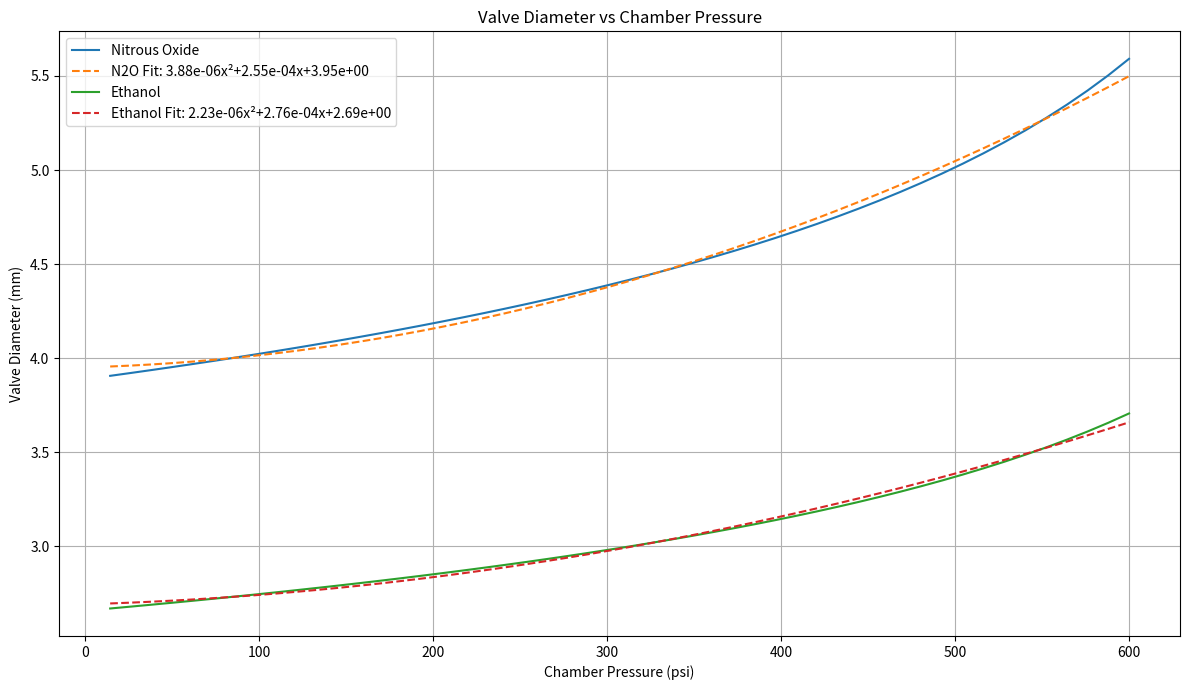

This figure's Python source:
import numpy as np
from scipy.optimize import fsolve
import matplotlib.pyplot as plt
import pandas as pd

# Constants
psi_to_pa = 6894.76
Cd_needle = 0.7
Cd_ball = 1
Cd_manifold = 0.85
Cd_injector = 0.75
n_ball = 3
Cd_effective = Cd_needle * (Cd_ball ** n_ball) * Cd_manifold * Cd_injector

# Fluid properties
density_nitrous = 720  # kg/m^3
viscosity_nitrous = 1.8e-3  # Pa.s
density_ethanol = 789  # kg/m^3
viscosity_ethanol = 1.2e-3  # Pa.s
roughness = 5e-6  # m

# Darcy friction factor
def darcy_friction_factor(Re, roughness, D):
    if Re < 2000:
        return 64 / Re
    elif Re < 4000:
        f_lam = 64 / Re
        f_turb = 0.25 / (np.log10(roughness / (3.7 * D) + 5.74 / Re**0.9))**2
        return (f_lam + f_turb) / 2
    else:
        return 0.25 / (np.log10(roughness / (3.7 * D) + 5.74 / Re**0.9))**2

# Pressure drop function
def pressure_drop_hose(L, D, density, viscosity, Q, n_parallel=1):
    A = np.pi * (D / 2)**2
    velocity = (Q / n_parallel) / (density * A)
    Re = density * velocity * D / viscosity
    f = darcy_friction_factor(Re, roughness, D)
    dP = f * (L / D) * 0.5 * density * velocity**2
    return dP, velocity, Re

# Mass flow solver
def calculate_mass_flow(d_valve, P_inlet_psi, P_chamber_psi, density, L, D, viscosity, branches):
    P_inlet, P_chamber = P_inlet_psi * psi_to_pa, P_chamber_psi * psi_to_pa
    A_valve, Q = np.pi * (d_valve / 2)**2, 0.1
    velocities, Reynolds = [], []

    for iteration in range(50):
        dP_eff = P_inlet - P_chamber
        velocities.clear()
        Reynolds.clear()
        
        for L_seg, D_seg, n in zip(L, D, branches):
            dP, v, Re = pressure_drop_hose(L_seg, D_seg, density, viscosity, Q, n)
            dP_eff -= dP
            velocities.append(v)
            Reynolds.append(Re)
        
        if dP_eff <= 0:
            print("Warning: Negative effective pressure drop encountered.")
            return 0, velocities, Reynolds

        v_valve = Cd_effective * np.sqrt(2 * dP_eff / density)
        Q_new = density * A_valve * v_valve
        velocities.append(v_valve)

        if abs(Q - Q_new) < 1e-5:
            return Q_new, velocities, Reynolds
        Q = Q_new

    print("Warning: Solver did not converge within 50 iterations.")
    return Q, velocities, Reynolds

# Valve diameter solver
def calculate_valve_diameter(target_Q, P_inlet_psi, P_chamber_psi, density, L, D, viscosity, branches):
    initial_guess = 0.005
    solution, = fsolve(lambda d: calculate_mass_flow(d, P_inlet_psi, P_chamber_psi, density, L, D, viscosity, branches)[0] - target_Q,
                       initial_guess)
    return solution

# Hose configuration
hose_lengths_nitrous = [0.5, 0.1524]
hose_diameters_nitrous = [0.00635, 0.00635]
parallel_branches_nitrous = [1, 3]

hose_lengths_ethanol = [.5]
hose_diameters_ethanol = [0.00635]
parallel_branches_ethanol = [1]

P_valve_inlet_psi = 825


# Target mass flows
target_mass_flow_nitrous = 0.467
target_mass_flow_ethanol = 0.233

# Chamber pressures
chamber_pressures = np.linspace(14.5, 600, 50)
results = []

for P_chamber_psi in chamber_pressures:
    d_valve_nitrous = calculate_valve_diameter(target_mass_flow_nitrous, P_valve_inlet_psi, P_chamber_psi,
                                               density_nitrous, hose_lengths_nitrous, hose_diameters_nitrous,
                                               viscosity_nitrous, parallel_branches_nitrous)
    Q_nitrous, velocities_nitrous, _ = calculate_mass_flow(d_valve_nitrous, P_valve_inlet_psi, P_chamber_psi,
                                                           density_nitrous, hose_lengths_nitrous,
                                                           hose_diameters_nitrous, viscosity_nitrous,
                                                           parallel_branches_nitrous)

    d_valve_ethanol = calculate_valve_diameter(target_mass_flow_ethanol, P_valve_inlet_psi, P_chamber_psi,
                                               density_ethanol, hose_lengths_ethanol, hose_diameters_ethanol,
                                               viscosity_ethanol, parallel_branches_ethanol)
    Q_ethanol, velocities_ethanol, _ = calculate_mass_flow(d_valve_ethanol, P_valve_inlet_psi, P_chamber_psi,
                                                           density_ethanol, hose_lengths_ethanol,
                                                           hose_diameters_ethanol, viscosity_ethanol,
                                                           parallel_branches_ethanol)

    results.append([P_chamber_psi, d_valve_nitrous*1000, Q_nitrous, velocities_nitrous[-1],
                    d_valve_ethanol*1000, Q_ethanol, velocities_ethanol[-1]])

# DataFrame for results
df_results = pd.DataFrame(results, columns=[
    'Chamber Pressure (psi)', 'Nitrous Valve Dia (mm)', 'Nitrous Mass Flow (kg/s)', 'Nitrous Exit Vel (m/s)',
    'Ethanol Valve Dia (mm)', 'Ethanol Mass Flow (kg/s)', 'Ethanol Exit Vel (m/s)'
])

# Set pandas display options (Insert these lines here)
pd.set_option('display.max_columns', None)  # Display all columns
pd.set_option('display.expand_frame_repr', False)  # Prevent line breaks in output

print(df_results)

# Quadratic fit and plot
coeffs_n2o = np.polyfit(chamber_pressures, df_results['Nitrous Valve Dia (mm)'], 2)
coeffs_ethanol = np.polyfit(chamber_pressures, df_results['Ethanol Valve Dia (mm)'], 2)

plt.figure(figsize=(12,7))
plt.plot(chamber_pressures, df_results['Nitrous Valve Dia (mm)'], label="Nitrous Oxide")
plt.plot(chamber_pressures, np.polyval(coeffs_n2o, chamber_pressures), '--', label=f"N2O Fit: {coeffs_n2o[0]:.2e}x²+{coeffs_n2o[1]:.2e}x+{coeffs_n2o[2]:.2e}")
plt.plot(chamber_pressures, df_results['Ethanol Valve Dia (mm)'], label="Ethanol")
plt.plot(chamber_pressures, np.polyval(coeffs_ethanol, chamber_pressures), '--', label=f"Ethanol Fit: {coeffs_ethanol[0]:.2e}x²+{coeffs_ethanol[1]:.2e}x+{coeffs_ethanol[2]:.2e}")

plt.xlabel("Chamber Pressure (psi)")
plt.ylabel("Valve Diameter (mm)")
plt.title("Valve Diameter vs Chamber Pressure")
plt.legend()
plt.grid(True)
plt.tight_layout()
plt.show()

